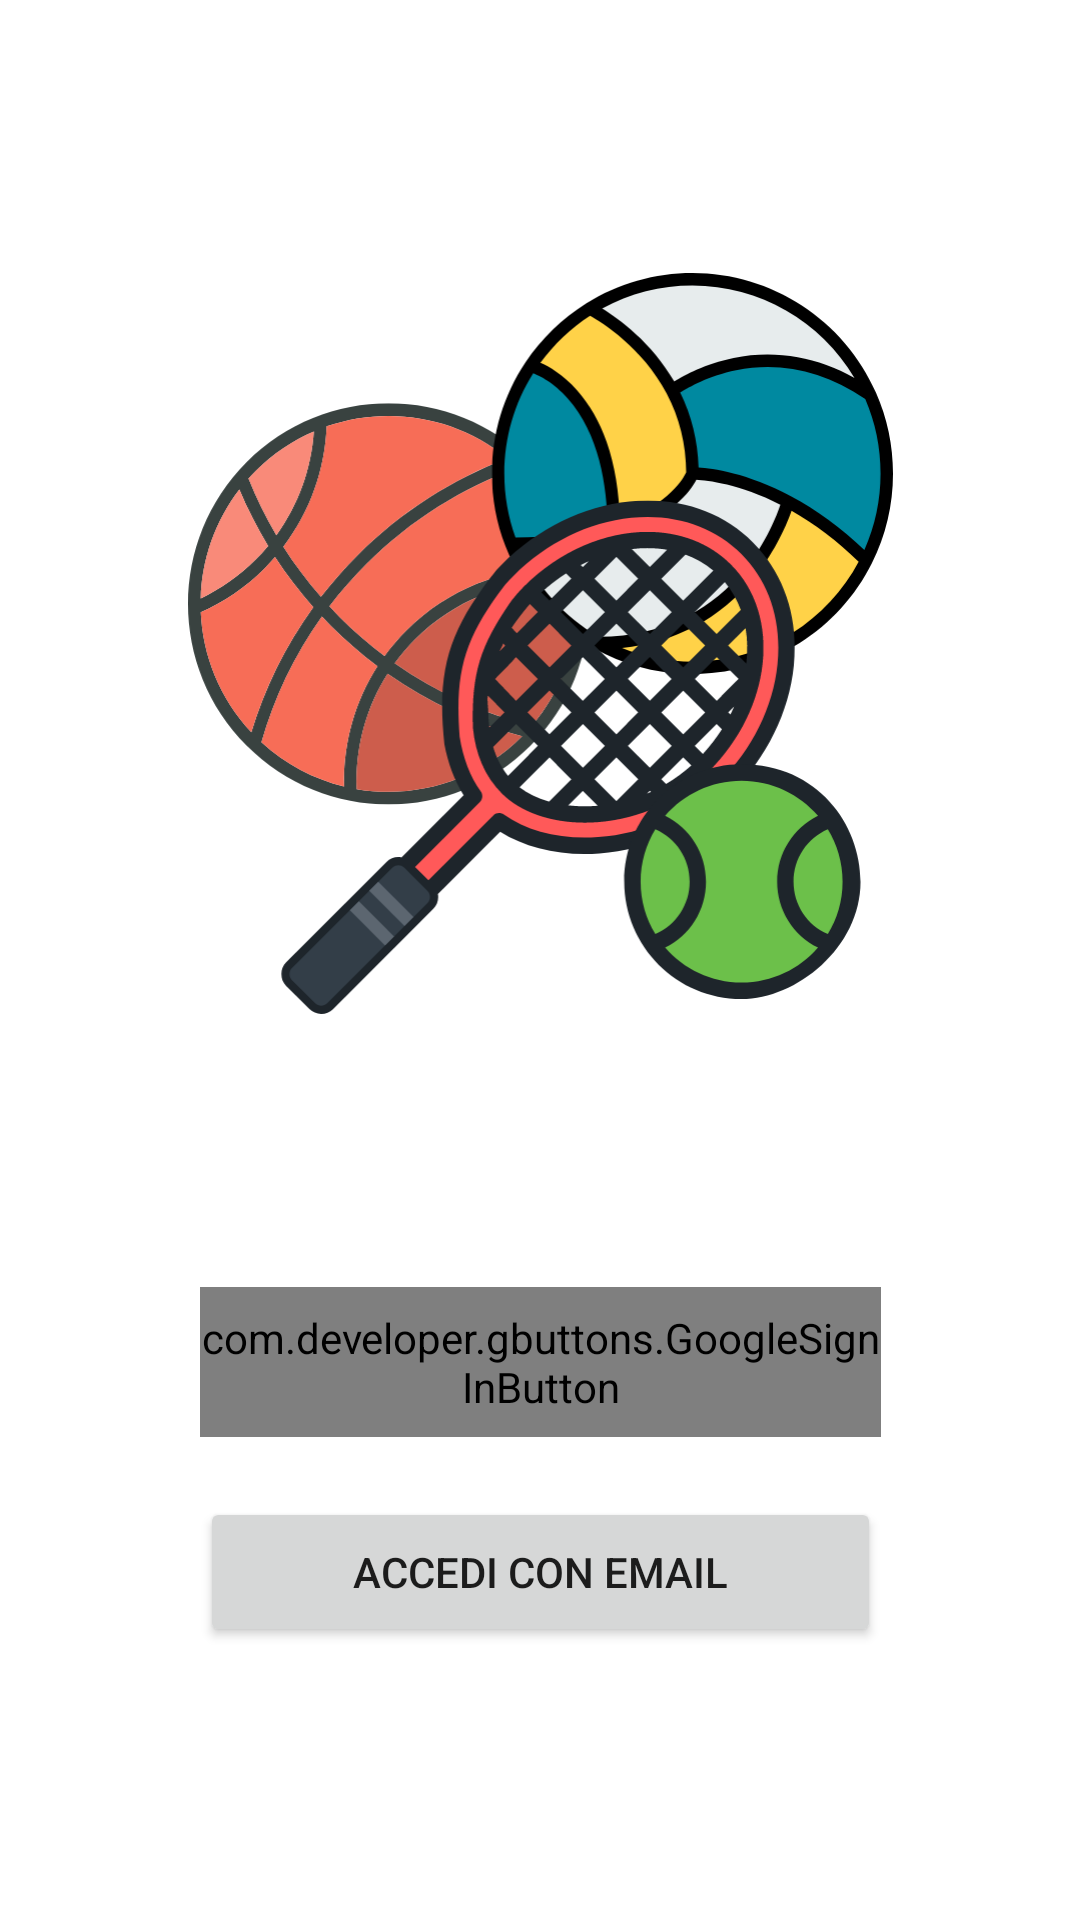

Android layout source for this screen:
<!-- AndroidManifest.xml: application theme Theme.Mad -->
<!-- res/layout/activity_login.xml -->
<?xml version="1.0" encoding="utf-8"?>
<androidx.constraintlayout.widget.ConstraintLayout xmlns:android="http://schemas.android.com/apk/res/android"
    xmlns:app="http://schemas.android.com/apk/res-auto"
    xmlns:tools="http://schemas.android.com/tools"
    android:layout_width="match_parent"
    android:layout_height="match_parent"
    android:layout_gravity="center"
    tools:context=".activities.login.LoginActivity">

    <ImageView
        android:id="@+id/imageView2"
        android:layout_width="265dp"
        android:layout_height="247dp"
        app:layout_constraintBottom_toTopOf="@+id/linearLayout3"
        app:layout_constraintEnd_toEndOf="parent"
        app:layout_constraintHorizontal_bias="0.5"
        app:layout_constraintStart_toStartOf="parent"
        app:layout_constraintTop_toTopOf="parent"
        app:srcCompat="@drawable/logo_no_bg" />

    <LinearLayout
        android:id="@+id/linearLayout3"
        android:layout_width="wrap_content"
        android:layout_height="wrap_content"
        android:orientation="vertical"
        app:layout_constraintBottom_toBottomOf="parent"
        app:layout_constraintEnd_toEndOf="parent"
        app:layout_constraintHorizontal_bias="0.5"
        app:layout_constraintStart_toStartOf="parent"
        app:layout_constraintTop_toBottomOf="@+id/imageView2">

        <com.developer.gbuttons.GoogleSignInButton
            android:id="@+id/GoogleButton"
            android:layout_width="227dp"
            android:layout_height="50dp"
            android:layout_centerInParent="true"
            android:layout_marginBottom="20dp"
            android:text="@string/google_sign_up"
            app:isDarkTheme="false" />

        <Button
            android:id="@+id/emailButton"
            android:layout_width="227dp"
            android:layout_height="50dp"
            android:text="Accedi con email" />
    </LinearLayout>

</androidx.constraintlayout.widget.ConstraintLayout>
<!-- resources referenced by this layout -->
<resources>
  <!-- drawable logo_no_bg: vector/xml drawable (drawable, 17880 chars, omitted) -->
  <style name="Theme.Mad" parent="Theme.MaterialComponents.DayNight.DarkActionBar">
          
          <item name="colorPrimary">@color/primary_green</item>
          <item name="colorPrimaryVariant">@color/primary_green_dark</item>
          <item name="colorOnPrimary">@color/white</item>
          
          <item name="colorSecondary">@color/teal_200</item>
          <item name="colorSecondaryVariant">@color/teal_700</item>
          <item name="colorOnSecondary">@color/black</item>
          
          <item name="android:statusBarColor">?attr/colorPrimaryVariant</item>
          
          <item name="windowActionBar">false</item>
          <item name="windowNoTitle">true</item>
          <item name="android:timePickerDialogTheme">@style/CustomTimePickerDialogTheme</item>
      </style>
  <color name="primary_green">#33691E</color>
  <color name="primary_green_dark">#154d3a</color>
  <color name="white">#FFFFFFFF</color>
  <color name="teal_200">#FF03DAC5</color>
  <color name="teal_700">#FF018786</color>
  <color name="black">#FF000000</color>
  <style name="CustomTimePickerDialogTheme" parent="android:Theme.Material.Light.Dialog">
          <item name="colorOnPrimary">@color/black</item>
      </style>
</resources>
